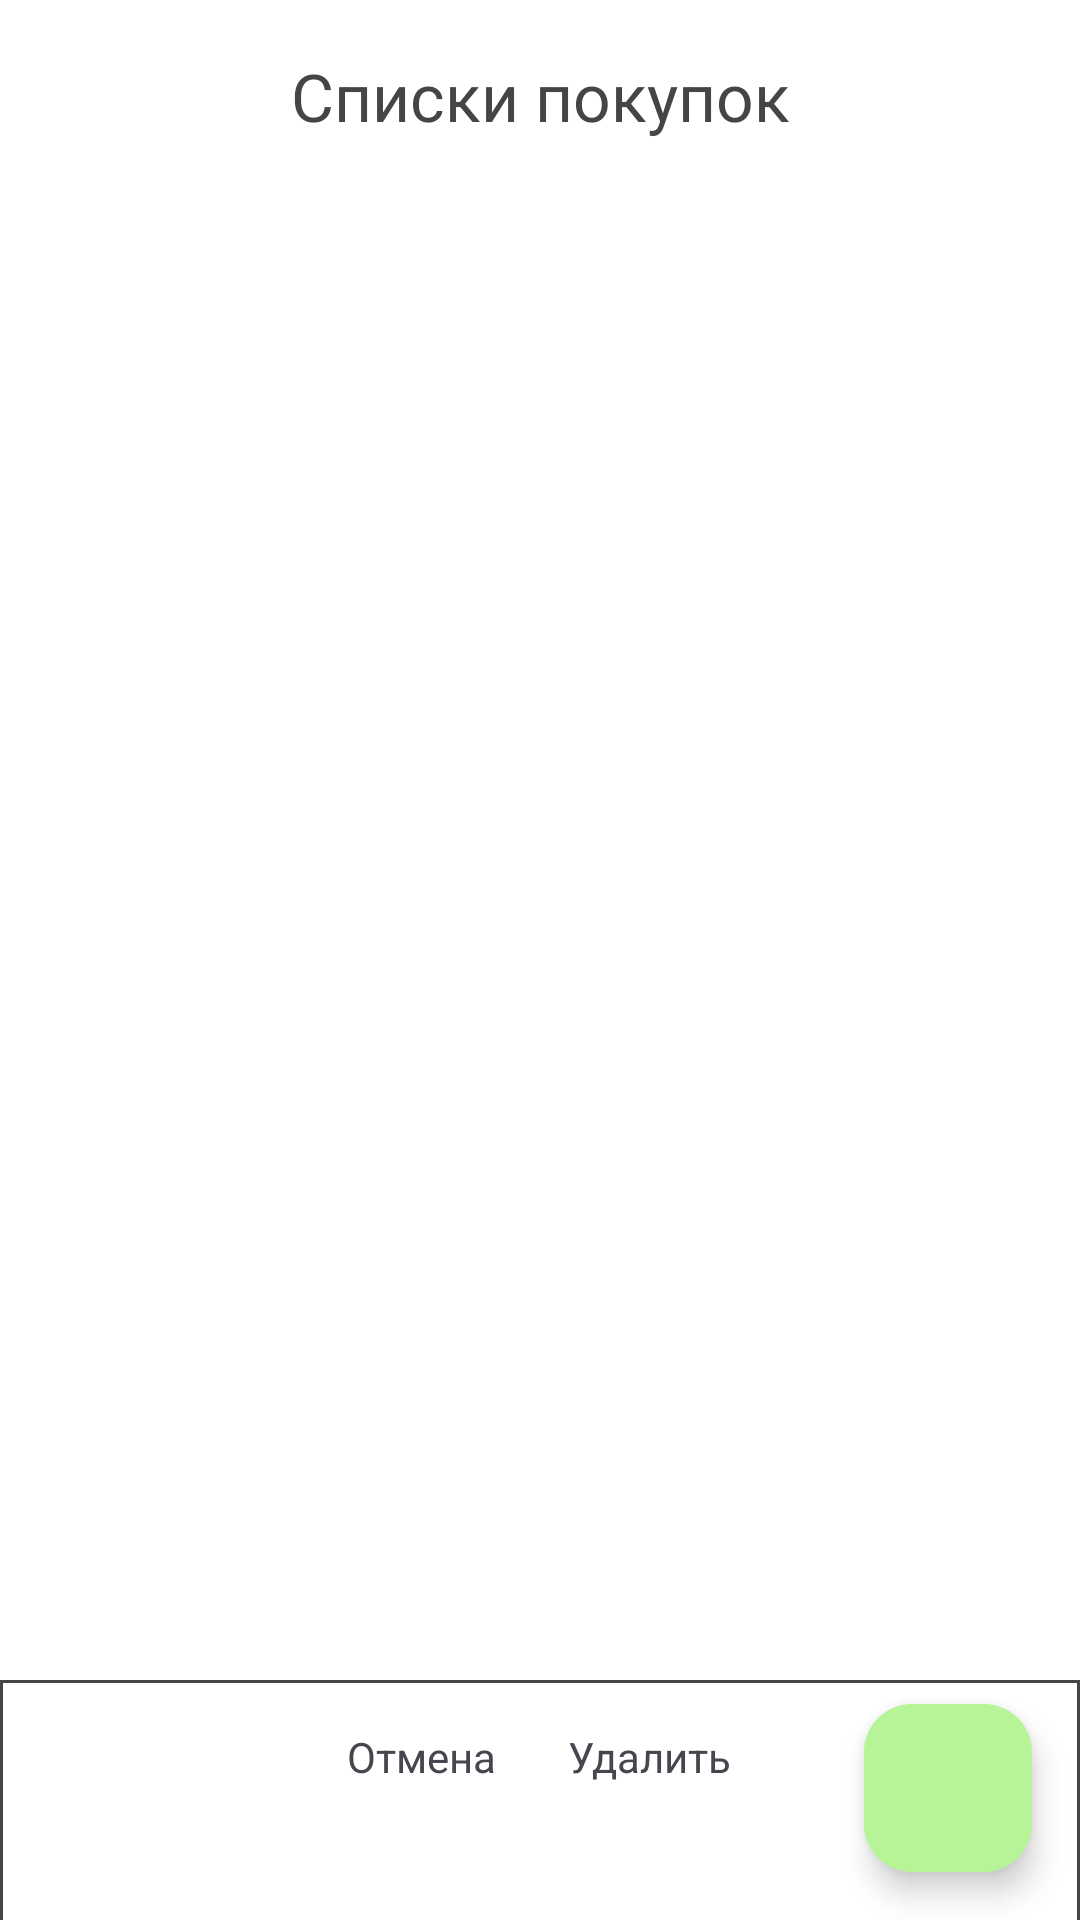

Produce the Android XML layout that renders to this screen, including the resource entries it uses.
<!-- AndroidManifest.xml: application theme Theme.ShoppingList -->
<!-- res/layout/fragment_details.xml -->
<?xml version="1.0" encoding="utf-8"?>
<androidx.constraintlayout.widget.ConstraintLayout xmlns:android="http://schemas.android.com/apk/res/android"
    xmlns:tools="http://schemas.android.com/tools"
    xmlns:app="http://schemas.android.com/apk/res-auto"
    android:id="@+id/products_constraint_view"
    android:layout_width="match_parent"
    android:layout_height="match_parent"
    android:background="@color/white"
    tools:context=".presentation.details.ui.DetailsFragment">

    <androidx.coordinatorlayout.widget.CoordinatorLayout
        android:layout_width="match_parent"
        android:layout_height="match_parent">

        <com.google.android.material.appbar.AppBarLayout
            style="@style/Widget.Material3.AppBarLayout"
            android:layout_width="match_parent"
            android:layout_height="64dp"
            android:background="@color/white"
            app:liftOnScroll="true">

            <com.google.android.material.appbar.MaterialToolbar
                android:id="@+id/top_app_bar"
                android:layout_width="match_parent"
                android:layout_height="?attr/actionBarSize"
                app:layout_scrollEffect="compress"
                app:layout_scrollFlags="scroll|enterAlways|snap"
                app:title="@string/lists_title"
                app:navigationIcon="@drawable/ic_arrow_back"
                app:titleCentered="true"
                app:titleTextAppearance="@style/TopBarTitle"
                app:titleTextColor="@color/soft_black" />

        </com.google.android.material.appbar.AppBarLayout>

        <androidx.recyclerview.widget.RecyclerView
            android:id="@+id/recycler_view"
            android:layout_width="match_parent"
            android:layout_height="match_parent"
            android:layout_gravity="center_horizontal"
            android:layout_marginTop="12dp"
            app:layoutManager="androidx.recyclerview.widget.LinearLayoutManager"
            app:layout_behavior="com.google.android.material.appbar.AppBarLayout$ScrollingViewBehavior"
            app:spanCount="2"
            tools:itemCount="5"
            tools:listitem="@layout/product_item" />

        <View
            android:id="@+id/overlay"
            android:layout_width="match_parent"
            android:layout_height="match_parent"
            android:background="#80000000"
            android:visibility="gone" />


        <LinearLayout
            android:id="@+id/bottom_sheet_layout_products"
            style="@style/ProductsBottomSheet"
            android:layout_width="match_parent"
            android:orientation="horizontal"

            android:gravity="center_horizontal"
            android:layout_height="match_parent"
            tools:visibility="visible">

            <LinearLayout
                android:orientation="vertical"
                android:layout_width="wrap_content"
                android:layout_marginTop="12dp"
                android:layout_marginEnd="24dp"
                android:layout_height="wrap_content">

                <ImageButton
                    android:contentDescription="@string/delete"
                    android:id="@+id/cancel_deleting_button"
                    android:layout_width="wrap_content"
                    android:layout_height="wrap_content"
                    android:src="@drawable/ic_close_28"
                    android:background="?android:attr/selectableItemBackgroundBorderless"
                    android:layout_gravity="center_horizontal"
                    />
                <TextView
                    android:layout_gravity="center_horizontal"
                    android:id="@+id/tv_cancel"
                    android:layout_marginTop="4dp"
                    android:text="@string/cancel"
                    android:layout_width="wrap_content"
                    android:layout_height="wrap_content"/>

            </LinearLayout>

            <LinearLayout
                android:orientation="vertical"
                android:layout_width="wrap_content"
                android:layout_marginTop="12dp"
                android:layout_height="wrap_content">

                <ImageButton
                    android:contentDescription="@string/delete"
                    android:id="@+id/delete_product_button"
                    android:layout_width="wrap_content"
                    android:layout_height="wrap_content"
                    android:src="@drawable/ic_delete"
                    android:background="?android:attr/selectableItemBackgroundBorderless"
                    android:layout_gravity="center_horizontal"
                    />
                <TextView
                    android:layout_gravity="center_horizontal"
                    android:id="@+id/tv_delete"
                    android:layout_marginTop="4dp"
                    android:text="@string/delete_product"
                    android:layout_width="wrap_content"
                    android:layout_height="wrap_content"/>

            </LinearLayout>



        </LinearLayout>
    </androidx.coordinatorlayout.widget.CoordinatorLayout>


    <com.google.android.material.floatingactionbutton.FloatingActionButton
        android:id="@+id/crete_new_product_button"
        android:layout_width="wrap_content"
        android:layout_height="wrap_content"
        android:layout_marginEnd="16dp"
        android:layout_marginBottom="16dp"
        android:backgroundTint="@color/rich_green"
        android:contentDescription="@string/fab_add_new_list"
        android:text="@string/add_new_list"
        android:textColor="@color/soft_black"
        app:srcCompat="@drawable/ic_add"
        app:iconTint="@color/soft_black"
        app:layout_constraintBottom_toBottomOf="parent"
        app:layout_constraintEnd_toEndOf="parent" />


    <LinearLayout
        android:id="@+id/intro_layout"
        android:layout_width="wrap_content"
        android:layout_height="wrap_content"
        android:orientation="vertical"
        android:visibility="gone"
        app:layout_constraintBottom_toBottomOf="parent"
        app:layout_constraintEnd_toEndOf="parent"
        app:layout_constraintStart_toStartOf="parent"
        app:layout_constraintTop_toTopOf="parent">

        <ImageView
            android:src="@drawable/ic_shopping_cart"
            android:layout_width="wrap_content"
            android:layout_height="wrap_content"
            android:layout_gravity="center"
            android:contentDescription="@string/intro" />

        <TextView
            android:paddingHorizontal="12dp"
            android:layout_width="wrap_content"
            android:layout_height="wrap_content"
            android:layout_marginTop="24dp"
            android:text="@string/intro_product_text"
            android:textAlignment="center"
            android:textSize="16sp" />

    </LinearLayout>

    <LinearLayout
        android:id="@+id/error_layout"
        android:layout_width="wrap_content"
        android:layout_height="wrap_content"
        android:orientation="vertical"
        android:visibility="gone"
        app:layout_constraintBottom_toBottomOf="parent"
        app:layout_constraintEnd_toEndOf="parent"
        app:layout_constraintStart_toStartOf="parent"
        app:layout_constraintTop_toTopOf="parent">

        <ImageView
            android:src="@drawable/ic_error_144"
            android:layout_width="wrap_content"
            android:layout_height="wrap_content"
            android:layout_gravity="center"
            android:contentDescription="@string/error" />

        <TextView
            android:layout_width="wrap_content"
            android:layout_height="wrap_content"
            android:layout_marginTop="24dp"
            android:paddingHorizontal="12dp"
            android:text="@string/something_went_wrong"
            android:textAlignment="center"
            android:textSize="16sp" />

    </LinearLayout>

    <ProgressBar
        android:id="@+id/progress_bar"
        android:layout_width="50dp"
        android:layout_height="50dp"
        android:indeterminateTint="@color/rich_green"
        android:visibility="gone"
        app:layout_constraintBottom_toBottomOf="parent"
        app:layout_constraintEnd_toEndOf="parent"
        app:layout_constraintStart_toStartOf="parent"
        app:layout_constraintTop_toTopOf="parent" />

</androidx.constraintlayout.widget.ConstraintLayout>
<!-- res/layout/product_item.xml (included above) -->
<?xml version="1.0" encoding="utf-8"?>
<androidx.constraintlayout.widget.ConstraintLayout xmlns:android="http://schemas.android.com/apk/res/android"
    xmlns:app="http://schemas.android.com/apk/res-auto"
    xmlns:tools="http://schemas.android.com/tools"
    android:layout_width="match_parent"
    android:layout_height="wrap_content"
    android:layout_margin="6dp"
    android:background="@drawable/product_item_background"
    android:padding="18dp">

    <LinearLayout
        android:id="@+id/list_text_info"
        android:layout_width="match_parent"
        android:layout_height="match_parent"
        android:orientation="vertical"
        app:layout_constraintBottom_toBottomOf="parent"
        app:layout_constraintEnd_toEndOf="parent"
        app:layout_constraintStart_toStartOf="parent"
        app:layout_constraintTop_toTopOf="parent">

        <TextView
            android:id="@+id/product_name"
            android:layout_width="match_parent"
            android:layout_height="wrap_content"
            android:ellipsize="end"
            android:maxLines="3"
            android:textAlignment="textStart"
            android:textColor="@color/soft_black"
            android:textSize="18sp"
            android:textStyle="bold"
            tools:text="@string/list_name_tools" />

        <TextView
            android:id="@+id/product_quantity"
            android:layout_width="match_parent"
            android:layout_height="wrap_content"
            android:layout_marginTop="18dp"
            android:textAlignment="textStart"
            android:textColor="@color/grey"
            android:textSize="11sp"
            tools:text="@string/list_created_date_tools" />

    </LinearLayout>

    <ImageButton
        android:id="@+id/list_menu_button"
        android:layout_width="wrap_content"
        android:layout_height="wrap_content"
        android:background="?android:attr/selectableItemBackgroundBorderless"
        android:contentDescription="@string/button_more"
        android:src="@drawable/ic_more"
        android:visibility="gone"
        app:layout_constraintBottom_toBottomOf="parent"
        app:layout_constraintEnd_toEndOf="parent"
        app:layout_constraintTop_toTopOf="parent" />


</androidx.constraintlayout.widget.ConstraintLayout>
<!-- resources referenced by this layout -->
<resources>
  <color name="grey">#888888</color>
  <color name="rich_green">#b7f397</color>
  <color name="soft_black">#454545</color>
  <color name="white">#FFFFFFFF</color>
  <!-- drawable ic_error_144 (drawable) -->
  <vector android:height="144dp" android:tint="#BA2424"
      android:viewportHeight="24" android:viewportWidth="24"
      android:width="144dp" xmlns:android="http://schemas.android.com/apk/res/android">
      <path android:fillColor="@android:color/white" android:pathData="M12,2C6.48,2 2,6.48 2,12s4.48,10 10,10 10,-4.48 10,-10S17.52,2 12,2zM13,17h-2v-2h2v2zM13,13h-2L11,7h2v6z"/>
  </vector>
  <!-- drawable product_item_background (drawable) -->
  <?xml version="1.0" encoding="utf-8"?>
  <shape xmlns:android="http://schemas.android.com/apk/res/android"
      android:shape="rectangle">
      <corners android:radius="15dp"/>
      <solid android:color="@color/super_soft_grey"/>
  
  </shape>
  <string name="add_new_list">Новый список</string>
  <string name="button_more">button more</string>
  <string name="cancel">Отмена</string>
  <string name="delete">УДАЛИТЬ</string>
  <string name="delete_product">Удалить</string>
  <string name="error">Ошибка</string>
  <string name="fab_add_new_list">button add a new list</string>
  <string name="intro">Вводный экран</string>
  <string name="intro_product_text">В списке нет ни одного товара. Нажмите \"+\" чтобы добавить товар в список.</string>
  <string name="list_created_date_tools">28.08.2023</string>
  <string name="list_name_tools">Покупки на ДР</string>
  <string name="lists_title">Cписки покупок</string>
  <string name="something_went_wrong">Что-то пошло не так</string>
  <style name="ProductsBottomSheet">
          <item name="android:background">@drawable/bottom_sheet_background_products</item>
          <item name="android:orientation">vertical</item>
          <item name="behavior_hideable">true</item>
          <item name="behavior_peekHeight">80dp</item>
          <item name="layout_behavior">com.google.android.material.bottomsheet.BottomSheetBehavior
          </item>
  
      </style>
  <style name="TopBarTitle">
          <item name="android:textSize">22sp</item>
          <item name="android:textColor">@color/soft_black</item>
  
      </style>
  <style name="Theme.ShoppingList" parent="Base.Theme.ShoppingList" />
  <color name="super_soft_grey">#F5F5F5</color>
  <!-- drawable bottom_sheet_background_products (drawable) -->
  <?xml version="1.0" encoding="utf-8"?>
  <shape xmlns:android="http://schemas.android.com/apk/res/android"
      android:shape="rectangle">
      <solid android:color="@color/white" />
      <corners
          android:bottomLeftRadius="0dp"
          android:bottomRightRadius="0dp"
          android:topLeftRadius="0dp"
          android:topRightRadius="0dp" />
  
      <stroke
          android:width="1dp"
          android:color="@color/soft_black" />
  </shape>
  <style name="Base.Theme.ShoppingList" parent="Theme.Material3.DayNight.NoActionBar">
          <item name="android:statusBarColor">@color/white</item>
          <item name="android:windowLightStatusBar">true</item>
          <item name="materialAlertDialogTheme">@style/ThemeOverlay.App.MaterialAlertDialog</item>
      </style>
  <color name="black">#FF000000</color>
  <style name="MaterialAlertDialog.App.Title.Text" parent="MaterialAlertDialog.Material3.Title.Text">
          <item name="android:textColor">@color/black</item>
      </style>
  <style name="Widget.App.Button" parent="Widget.Material3.Button.TextButton.Dialog">
          <item name="android:textColor">@color/black</item>
      </style>
</resources>
